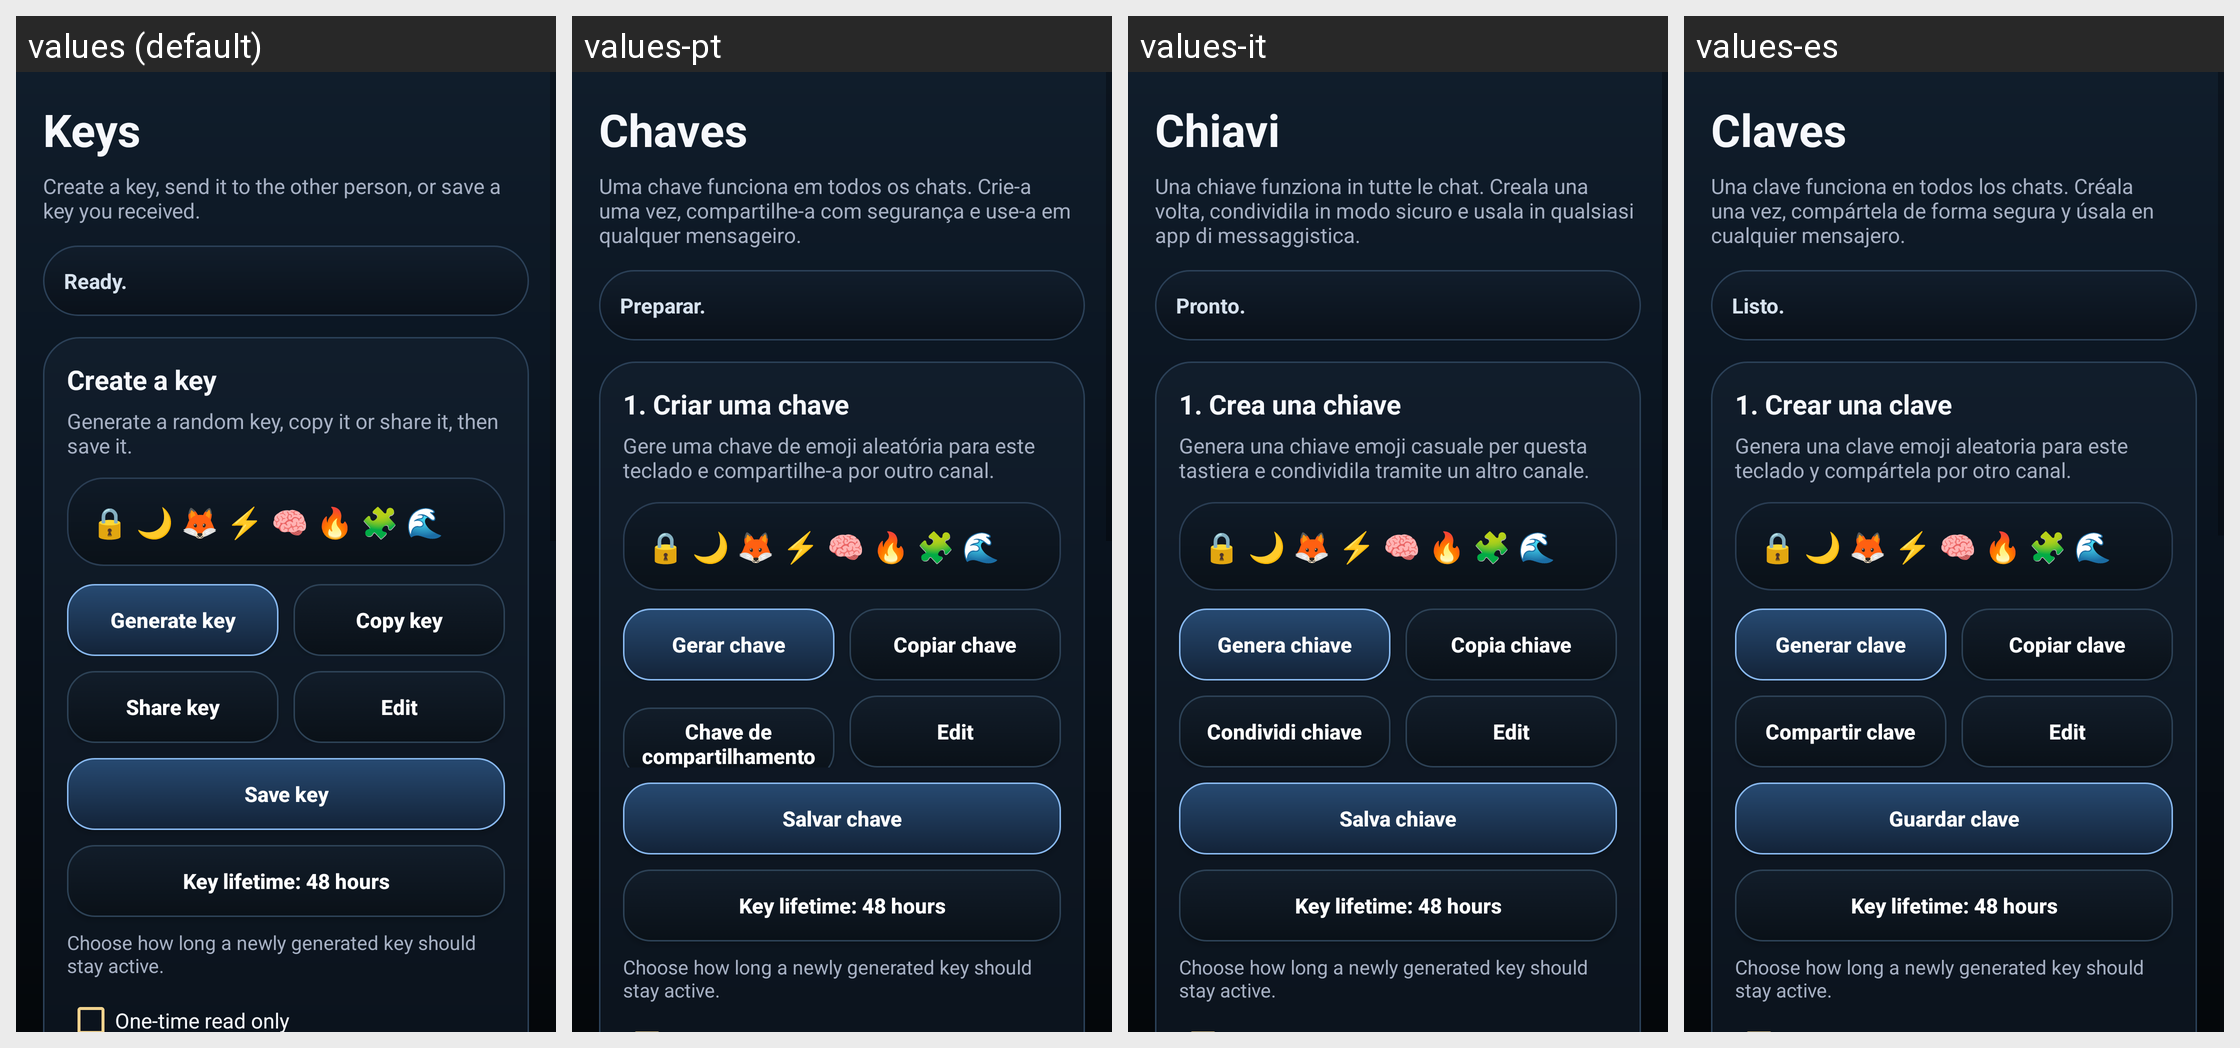

Strings drawn on this Android screen and how each of the app's shown locales translates them:
Android screen res/layout/activity_profile_manager.xml rendered under 4 locales, left to right: values (default), values-pt, values-it, values-es. Device: Nexus 5 (rendered at 1080×1920; each locale shown at half size, 540×960, under a caption strip naming it); theme Theme.VeilType.
Other locales in the repository, not shown: values-de, values-en, values-fr, values-ru, values-tr.
Strings drawn on this screen, with the default value and each locale's value (text and hints the layout hard-codes, and strings that could not be matched under every locale, appear in the picture but are not listed):

profile_manager_title
  values: Keys
  values-pt: Chaves
  values-it: Chiavi
  values-es: Claves

profile_manager_subtitle
  values: Create a key, send it to the other person, or save a key you received.
  values-pt: Uma chave funciona em todos os chats. Crie-a uma vez, compartilhe-a com segurança e use-a em qualquer mensageiro.
  values-it: Una chiave funziona in tutte le chat. Creala una volta, condividila in modo sicuro e usala in qualsiasi app di messaggistica.
  values-es: Una clave funciona en todos los chats. Créala una vez, compártela de forma segura y úsala en cualquier mensajero.

debug_status_placeholder
  values: Ready.
  values-pt: Preparar.
  values-it: Pronto.
  values-es: Listo.

profile_my_key_title
  values: Create a key
  values-pt: 1. Criar uma chave
  values-it: 1. Crea una chiave
  values-es: 1. Crear una clave

profile_my_key_subtitle
  values: Generate a random key, copy it or share it, then save it.
  values-pt: Gere uma chave de emoji aleatória para este teclado e compartilhe-a por outro canal.
  values-it: Genera una chiave emoji casuale per questa tastiera e condividila tramite un altro canale.
  values-es: Genera una clave emoji aleatoria para este teclado y compártela por otro canal.

profile_default_emoji_sequence
  values: 🔒 🌙 🦊 ⚡ 🧠 🔥 🧩 🌊
  values-pt: 🔒 🌙 🦊 ⚡ 🧠 🔥 🧩 🌊
  values-it: 🔒 🌙 🦊 ⚡ 🧠 🔥 🧩 🌊
  values-es: 🔒 🌙 🦊 ⚡ 🧠 🔥 🧩 🌊

profile_generate_key
  values: Generate key
  values-pt: Gerar chave
  values-it: Genera chiave
  values-es: Generar clave

profile_copy_key
  values: Copy key
  values-pt: Copiar chave
  values-it: Copia chiave
  values-es: Copiar clave

profile_share_key
  values: Share key
  values-pt: Chave de compartilhamento
  values-it: Condividi chiave
  values-es: Compartir clave

profile_action_edit
  values: Edit
  values-pt: Edit  [not translated; the default value is used]
  values-it: Edit  [not translated; the default value is used]
  values-es: Edit  [not translated; the default value is used]

save_profile
  values: Save key
  values-pt: Salvar chave
  values-it: Salva chiave
  values-es: Guardar clave

profile_expiry_default
  values: Key lifetime: 48 hours
  values-pt: Key lifetime: 48 hours  [not translated; the default value is used]
  values-it: Key lifetime: 48 hours  [not translated; the default value is used]
  values-es: Key lifetime: 48 hours  [not translated; the default value is used]

profile_expiry_hint
  values: Choose how long a newly generated key should stay active.
  values-pt: Choose how long a newly generated key should stay active.  [not translated; the default value is used]
  values-it: Choose how long a newly generated key should stay active.  [not translated; the default value is used]
  values-es: Choose how long a newly generated key should stay active.  [not translated; the default value is used]
